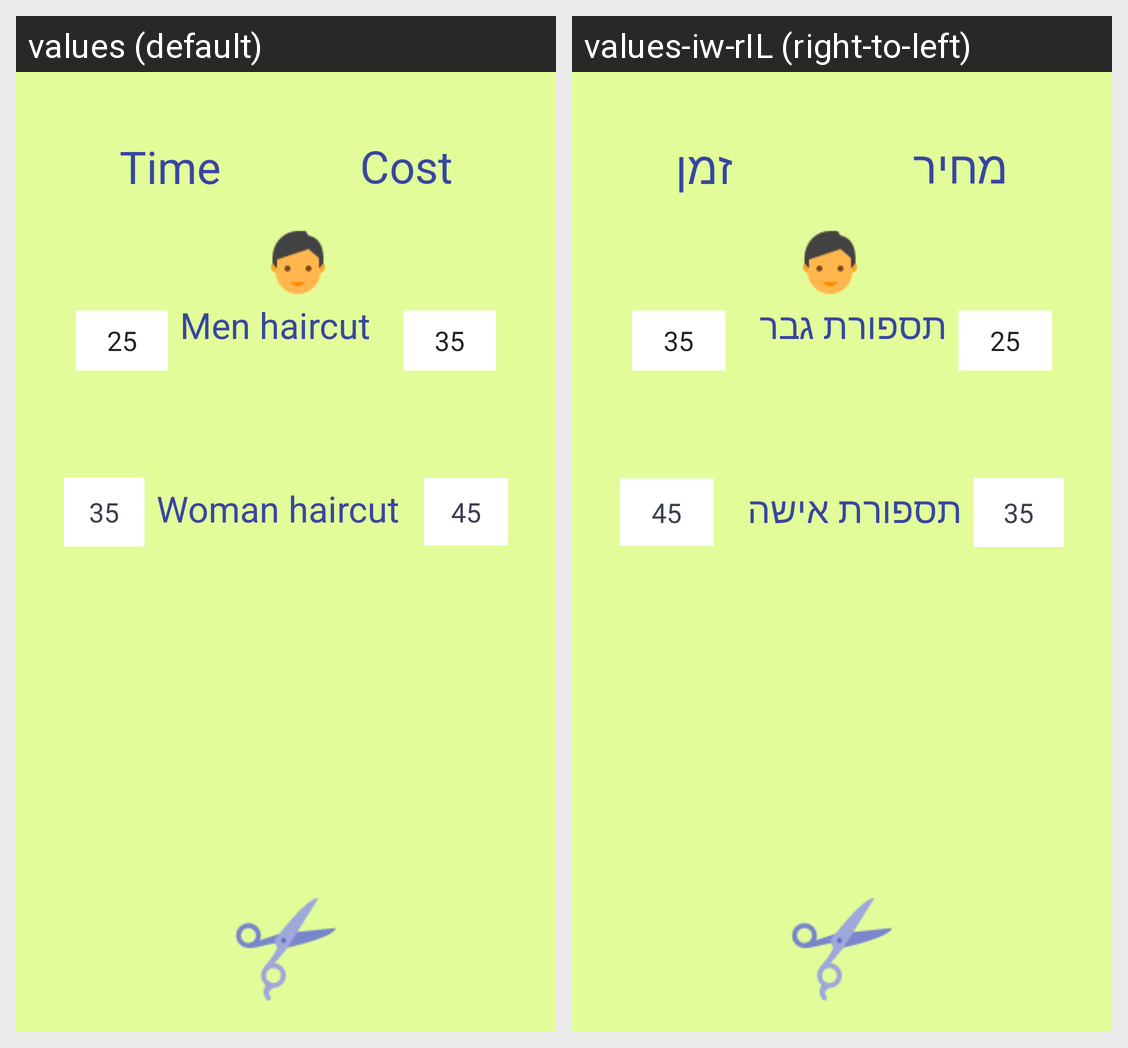

Translations of the strings shown on this Android screen, per locale in the grid:
Android screen res/layout/activity_time_and_fee.xml rendered under 2 locales, left to right: values (default), values-iw-rIL (right-to-left). Device: Nexus 5 (rendered at 1080×1920; each locale shown at half size, 540×960, under a caption strip naming it); theme AppTheme.
Strings drawn on this screen, with the default value and each locale's value (text and hints the layout hard-codes, and strings that could not be matched under every locale, appear in the picture but are not listed):

time
  values: Time
  values-iw-rIL: זמן

cost
  values: Cost
  values-iw-rIL: מחיר

manHaircut
  values: Men haircut
  values-iw-rIL: תספורת גבר

womanHaircut
  values: Woman haircut
  values-iw-rIL: תספורת אישה
